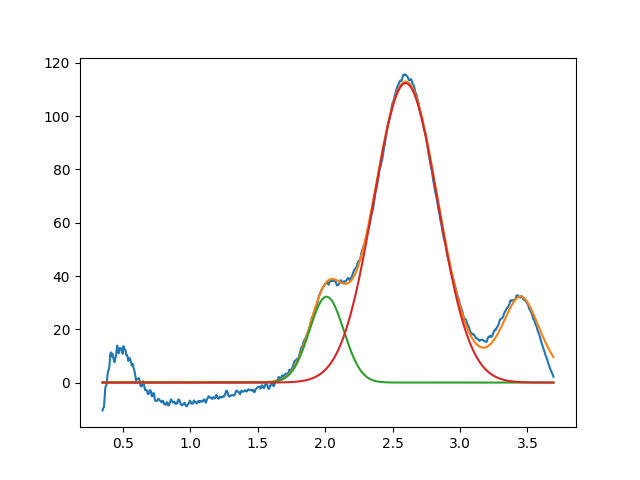

The file beside this chart, header and first rows:
2.010900719932072978e+00, 3.222827423446707229e+01, 2.999999999999999334e-01, 9.999999999999998890e-01
2.596734171008945768e+00, 1.124281605328636715e+02, 5.584697411068685335e-01, 9.999999999999998890e-01
3.450000000000000622e+00, 3.216127215447549759e+01, 3.488392089168600441e-01, 5.390249941872891082e-01
